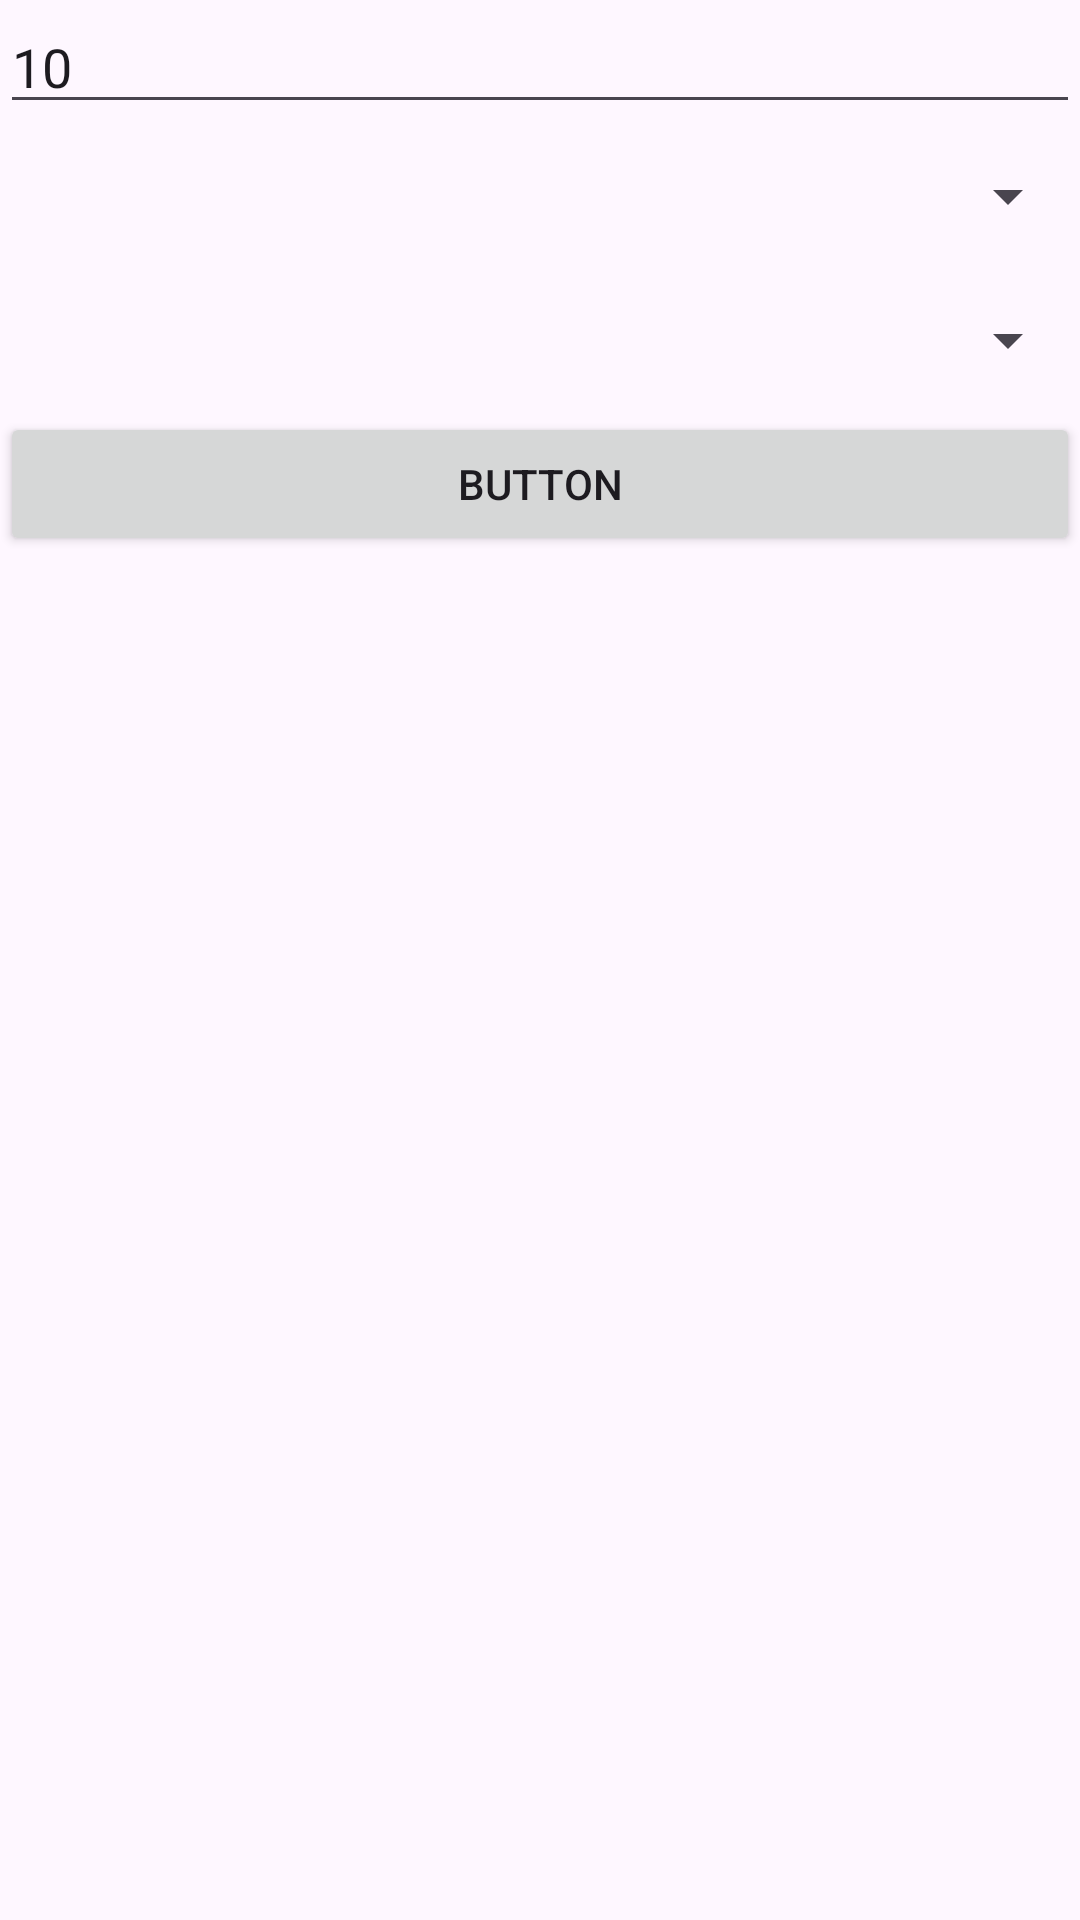

The Android layout XML behind this screen, and the referenced resources:
<!-- AndroidManifest.xml: application theme Theme.Riddler -->
<!-- res/layout/activity_random_trivia.xml -->
<?xml version="1.0" encoding="utf-8"?>
<LinearLayout xmlns:android="http://schemas.android.com/apk/res/android"
    xmlns:app="http://schemas.android.com/apk/res-auto"
    xmlns:tools="http://schemas.android.com/tools"
    android:layout_width="match_parent"
    android:layout_height="match_parent"
    android:orientation="vertical"
    tools:context=".NewTriviaActivity">


    <EditText
        android:id="@+id/editNumOfQs"
        android:layout_width="match_parent"
        android:layout_height="wrap_content"
        android:inputType="number"
        android:text="10"/>

    <Spinner
        android:id="@+id/categoryDropdown"
        android:layout_width="match_parent"
        android:layout_height="wrap_content"
        android:minHeight="48dp"
        android:contentDescription="Any Category"/>

    <Spinner
        android:id="@+id/difficultyDropdown"
        android:layout_width="match_parent"
        android:layout_height="wrap_content"
        android:minHeight="48dp"
        android:contentDescription="Any Difficulty"/>

    

    <Button
        android:id="@+id/theButton"
        android:layout_width="match_parent"
        android:layout_height="wrap_content"
        android:text="Button" />
</LinearLayout>
<!-- resources referenced by this layout -->
<resources>
  <style name="Theme.Riddler" parent="Theme.Material3.DayNight.NoActionBar">
          
          <item name="colorPrimary">@color/purple_500</item>
          <item name="colorPrimaryVariant">@color/purple_700</item>
          <item name="colorOnPrimary">@color/white</item>
          
          <item name="colorSecondary">@color/teal_200</item>
          <item name="colorSecondaryVariant">@color/teal_700</item>
          <item name="colorOnSecondary">@color/black</item>
          
          <item name="android:statusBarColor" tools:targetApi="l">@color/black</item>
          
      </style>
  <color name="purple_500">#FF6200EE</color>
  <color name="purple_700">#FF3700B3</color>
  <color name="white">#FFFFFFFF</color>
  <color name="teal_200">#FF03DAC5</color>
  <color name="teal_700">#FF018786</color>
  <color name="black">#FF000000</color>
</resources>
